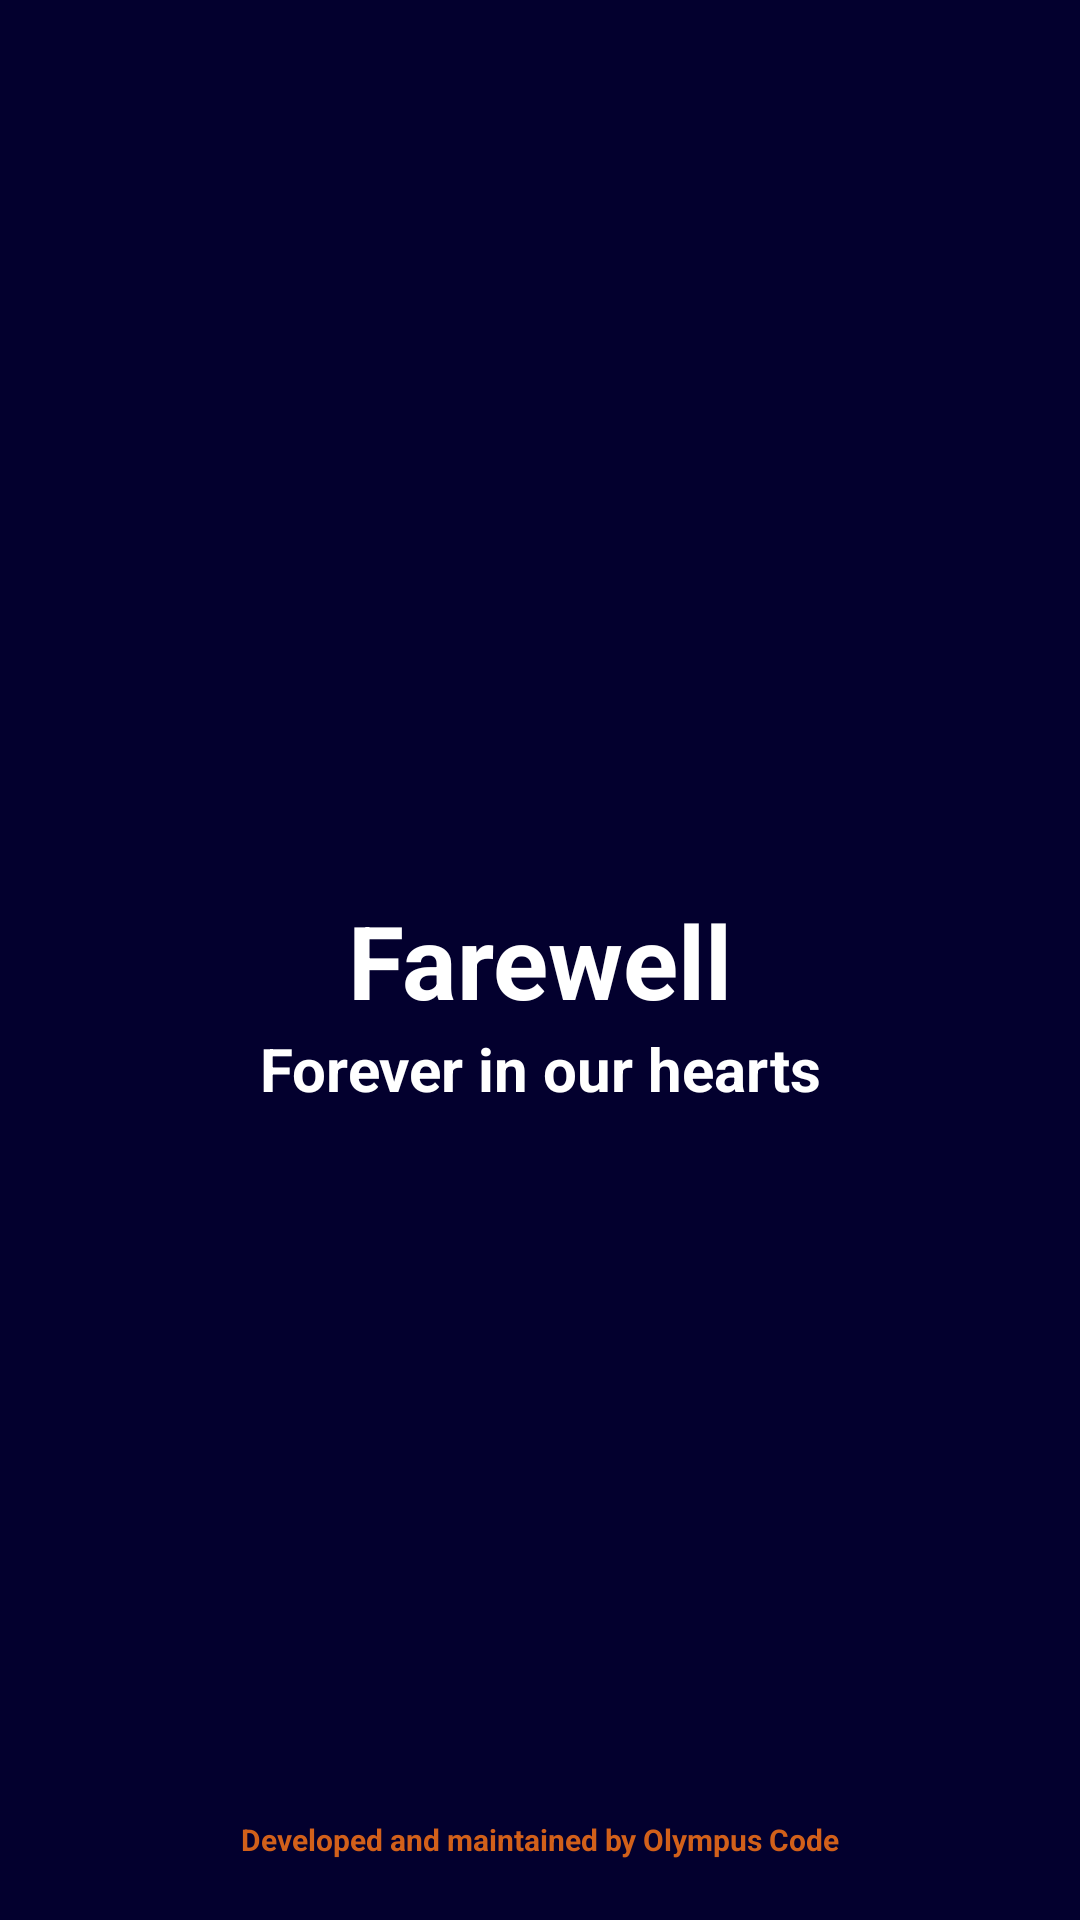

Reconstruct the res/layout file that produces this screen, plus the resources it refers to.
<!-- AndroidManifest.xml: application theme Theme.Farewell -->
<!-- res/layout/splash_screen_activity.xml -->
<?xml version="1.0" encoding="utf-8"?>
<androidx.constraintlayout.widget.ConstraintLayout xmlns:android="http://schemas.android.com/apk/res/android"
    xmlns:app="http://schemas.android.com/apk/res-auto"
    xmlns:tools="http://schemas.android.com/tools"
    android:layout_width="match_parent"
    android:layout_height="match_parent"
    android:background="#03002e"
    tools:context=".SplashScreenActivity">

    <TextView
        android:id="@+id/appName"
        android:layout_width="wrap_content"
        android:layout_height="wrap_content"
        android:text="@string/app_name"
        android:textSize="34sp"
        android:textColor="#FFFFFF"
        android:textStyle="bold"
        app:layout_constraintBottom_toBottomOf="parent"
        app:layout_constraintLeft_toLeftOf="parent"
        app:layout_constraintRight_toRightOf="parent"
        app:layout_constraintTop_toTopOf="parent" />

    <TextView
        android:layout_width="wrap_content"
        android:layout_height="wrap_content"
        android:text="Forever in our hearts"
        android:textSize="20sp"
        android:textColor="#FFFFFF"
        android:textStyle="bold"
        app:layout_constraintTop_toBottomOf="@id/appName"
        app:layout_constraintLeft_toLeftOf="parent"
        app:layout_constraintRight_toRightOf="parent"
        />

    <TextView
        android:layout_width="wrap_content"
        android:layout_height="wrap_content"
        android:text="@string/developedby"
        android:textSize="10sp"
        android:textColor="#d2601a"
        android:textStyle="bold"
        android:layout_marginBottom="20dp"
        app:layout_constraintBottom_toBottomOf="parent"
        app:layout_constraintLeft_toLeftOf="parent"
        app:layout_constraintRight_toRightOf="parent"
        />

</androidx.constraintlayout.widget.ConstraintLayout>
<!-- resources referenced by this layout -->
<resources>
  <string name="app_name">Farewell</string>
  <string name="developedby">Developed and maintained by Olympus Code</string>
  <style name="Theme.Farewell" parent="Theme.AppCompat.Light.DarkActionBar" />
</resources>
